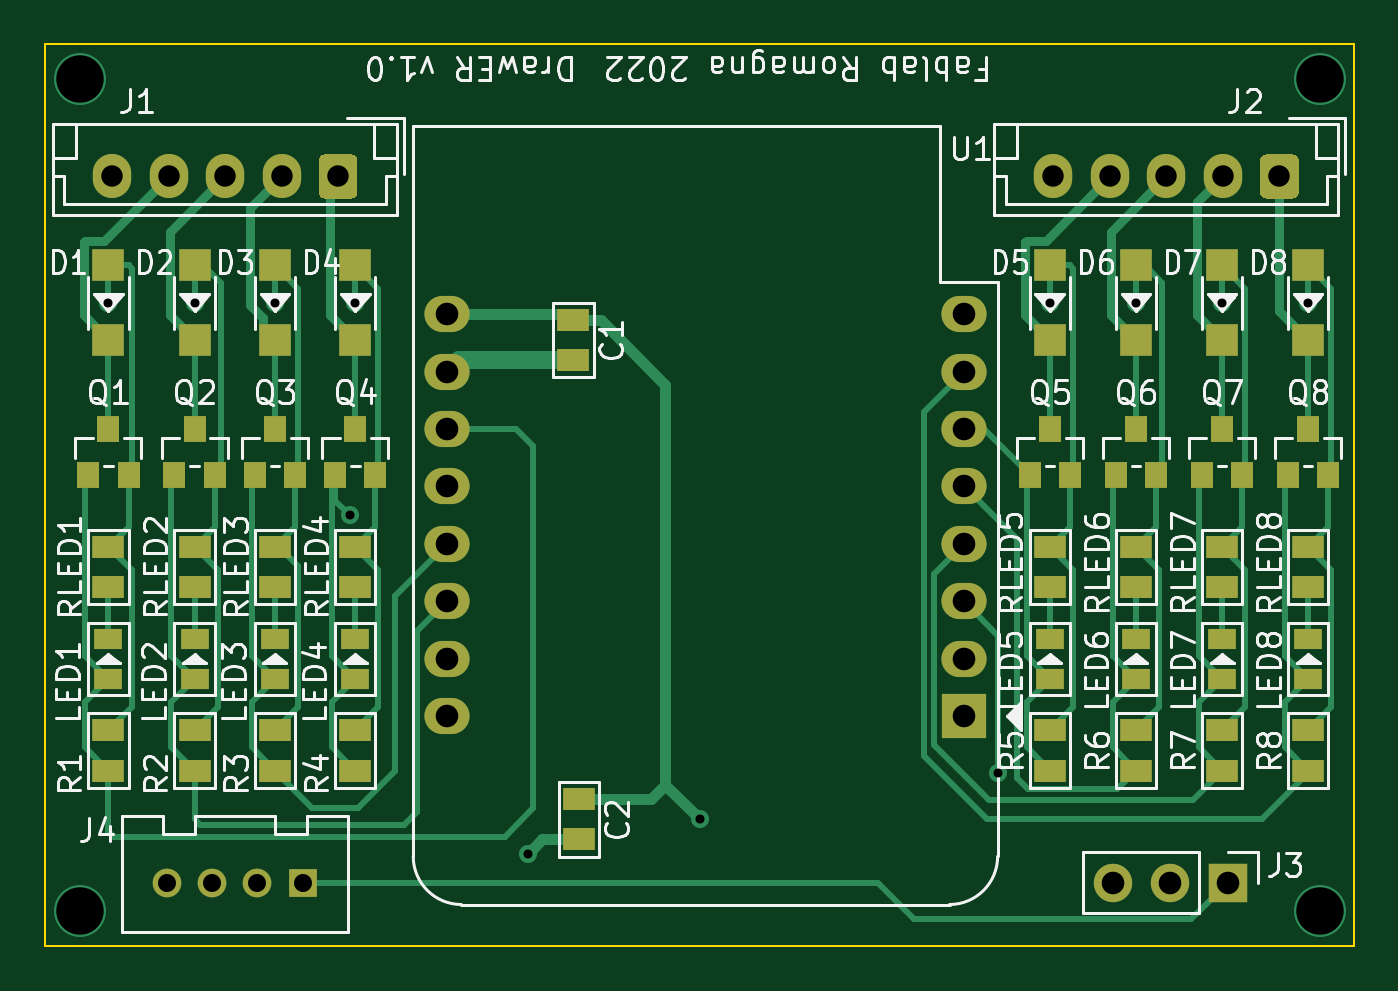
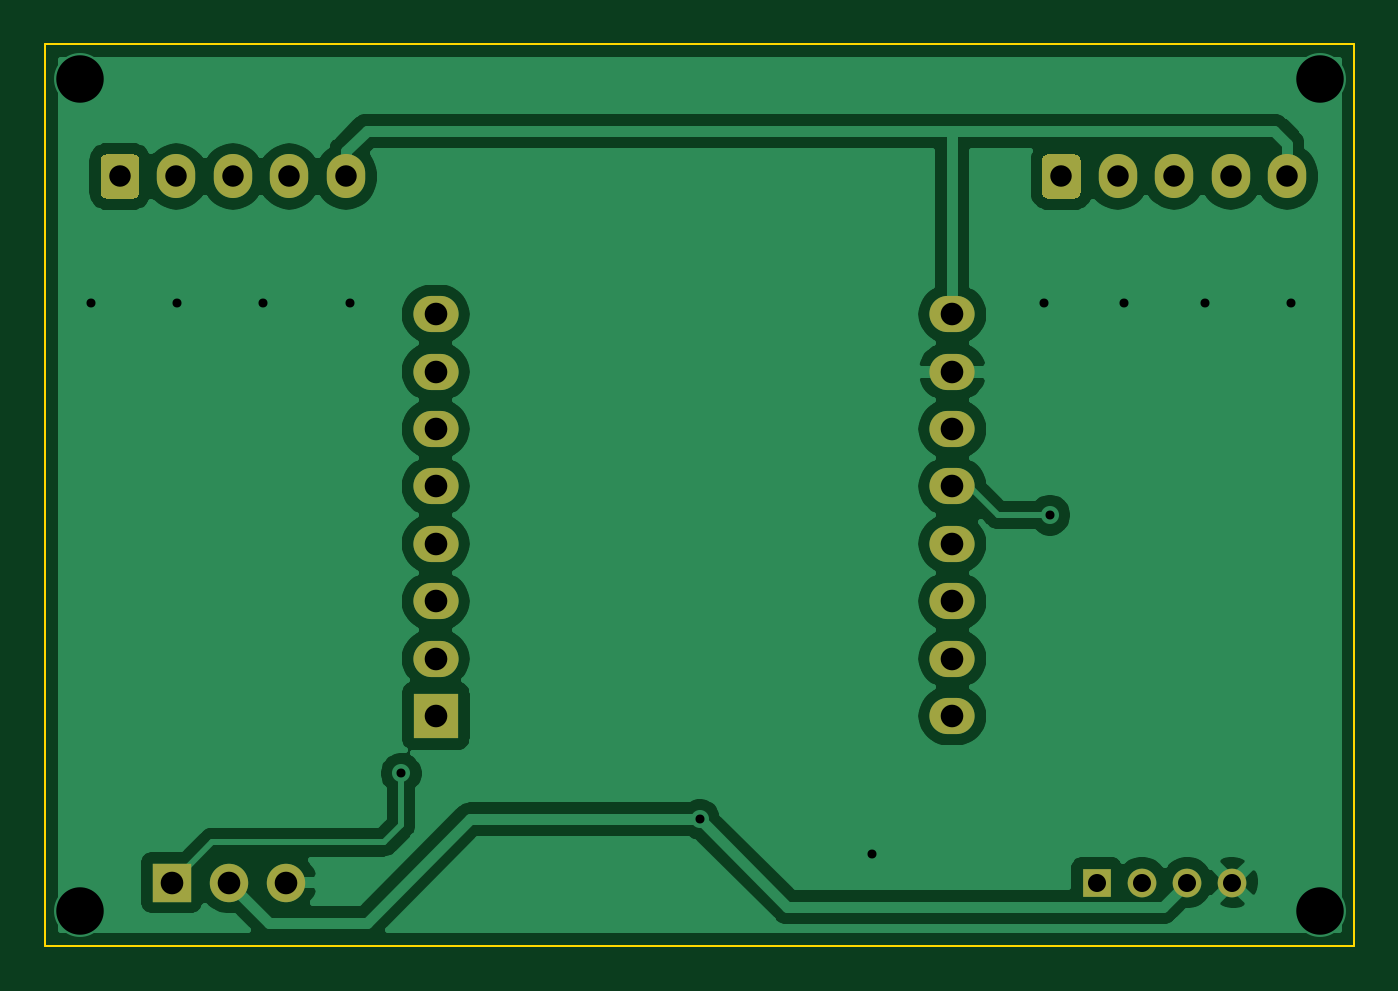
Circuit board: 10 layer files. Board 57.9 x 39.9 mm.
- bottom_copper: ULN2803-Mosfet-S2-Mini-B_Cu.gbr (50862 bytes)
- bottom_mask: ULN2803-Mosfet-S2-Mini-B_Mask.gbr (2203 bytes)
- paste: ULN2803-Mosfet-S2-Mini-B_Paste.gbr (475 bytes)
- bottom_silk: ULN2803-Mosfet-S2-Mini-B_SilkS.gbr (476 bytes)
- outline: ULN2803-Mosfet-S2-Mini-Edge_Cuts.gbr (701 bytes)
- top_copper: ULN2803-Mosfet-S2-Mini-F_Cu.gbr (21668 bytes)
- top_mask: ULN2803-Mosfet-S2-Mini-F_Mask.gbr (5428 bytes)
- paste: ULN2803-Mosfet-S2-Mini-F_Paste.gbr (3695 bytes)
- top_silk: ULN2803-Mosfet-S2-Mini-F_SilkS.gbr (71284 bytes)
- drill: ULN2803-Mosfet-S2-Mini.drl (871 bytes)

=== bottom_copper: ULN2803-Mosfet-S2-Mini-B_Cu.gbr (50862 bytes, source omitted) ===
=== bottom_mask: ULN2803-Mosfet-S2-Mini-B_Mask.gbr ===
%TF.GenerationSoftware,KiCad,Pcbnew,(5.1.10)-1*%
%TF.CreationDate,2022-04-18T16:41:03+02:00*%
%TF.ProjectId,ULN2803-Mosfet-S2-Mini,554c4e32-3830-4332-9d4d-6f736665742d,rev?*%
%TF.SameCoordinates,Original*%
%TF.FileFunction,Soldermask,Bot*%
%TF.FilePolarity,Negative*%
%FSLAX46Y46*%
G04 Gerber Fmt 4.6, Leading zero omitted, Abs format (unit mm)*
G04 Created by KiCad (PCBNEW (5.1.10)-1) date 2022-04-18 16:41:03*
%MOMM*%
%LPD*%
G01*
G04 APERTURE LIST*
%ADD10O,2.000000X1.600000*%
%ADD11R,2.000000X2.000000*%
%ADD12C,1.270000*%
%ADD13R,1.270000X1.270000*%
%ADD14O,1.700000X1.700000*%
%ADD15R,1.700000X1.700000*%
%ADD16O,1.700000X1.950000*%
G04 APERTURE END LIST*
D10*
%TO.C,U1*%
X35560000Y-101600000D03*
X35560000Y-99060000D03*
X35560000Y-96520000D03*
X35560000Y-93980000D03*
X35560000Y-91440000D03*
X35560000Y-88900000D03*
X35560000Y-86360000D03*
X35560000Y-83820000D03*
X58420000Y-83820000D03*
X58420000Y-86360000D03*
X58420000Y-88900000D03*
X58420000Y-91440000D03*
X58420000Y-93980000D03*
X58420000Y-96520000D03*
D11*
X58420000Y-101600000D03*
D10*
X58420000Y-99060000D03*
%TD*%
D12*
%TO.C,J4*%
X23162260Y-108966000D03*
X25163780Y-108966000D03*
X27160220Y-108966000D03*
D13*
X29161740Y-108966000D03*
%TD*%
D14*
%TO.C,J3*%
X65024000Y-108966000D03*
X67564000Y-108966000D03*
D15*
X70104000Y-108966000D03*
%TD*%
%TO.C,J1*%
G36*
G01*
X31584000Y-76999000D02*
X31584000Y-78449000D01*
G75*
G02*
X31334000Y-78699000I-250000J0D01*
G01*
X30134000Y-78699000D01*
G75*
G02*
X29884000Y-78449000I0J250000D01*
G01*
X29884000Y-76999000D01*
G75*
G02*
X30134000Y-76749000I250000J0D01*
G01*
X31334000Y-76749000D01*
G75*
G02*
X31584000Y-76999000I0J-250000D01*
G01*
G37*
D16*
X28234000Y-77724000D03*
X25734000Y-77724000D03*
X23234000Y-77724000D03*
X20734000Y-77724000D03*
%TD*%
%TO.C,J2*%
G36*
G01*
X73240000Y-76999000D02*
X73240000Y-78449000D01*
G75*
G02*
X72990000Y-78699000I-250000J0D01*
G01*
X71790000Y-78699000D01*
G75*
G02*
X71540000Y-78449000I0J250000D01*
G01*
X71540000Y-76999000D01*
G75*
G02*
X71790000Y-76749000I250000J0D01*
G01*
X72990000Y-76749000D01*
G75*
G02*
X73240000Y-76999000I0J-250000D01*
G01*
G37*
X69890000Y-77724000D03*
X67390000Y-77724000D03*
X64890000Y-77724000D03*
X62390000Y-77724000D03*
%TD*%
M02*

=== paste: ULN2803-Mosfet-S2-Mini-B_Paste.gbr ===
%TF.GenerationSoftware,KiCad,Pcbnew,(5.1.10)-1*%
%TF.CreationDate,2022-04-18T16:41:03+02:00*%
%TF.ProjectId,ULN2803-Mosfet-S2-Mini,554c4e32-3830-4332-9d4d-6f736665742d,rev?*%
%TF.SameCoordinates,Original*%
%TF.FileFunction,Paste,Bot*%
%TF.FilePolarity,Positive*%
%FSLAX46Y46*%
G04 Gerber Fmt 4.6, Leading zero omitted, Abs format (unit mm)*
G04 Created by KiCad (PCBNEW (5.1.10)-1) date 2022-04-18 16:41:03*
%MOMM*%
%LPD*%
G01*
G04 APERTURE LIST*
G04 APERTURE END LIST*
M02*

=== bottom_silk: ULN2803-Mosfet-S2-Mini-B_SilkS.gbr ===
%TF.GenerationSoftware,KiCad,Pcbnew,(5.1.10)-1*%
%TF.CreationDate,2022-04-18T16:41:03+02:00*%
%TF.ProjectId,ULN2803-Mosfet-S2-Mini,554c4e32-3830-4332-9d4d-6f736665742d,rev?*%
%TF.SameCoordinates,Original*%
%TF.FileFunction,Legend,Bot*%
%TF.FilePolarity,Positive*%
%FSLAX46Y46*%
G04 Gerber Fmt 4.6, Leading zero omitted, Abs format (unit mm)*
G04 Created by KiCad (PCBNEW (5.1.10)-1) date 2022-04-18 16:41:03*
%MOMM*%
%LPD*%
G01*
G04 APERTURE LIST*
G04 APERTURE END LIST*
M02*

=== outline: ULN2803-Mosfet-S2-Mini-Edge_Cuts.gbr ===
%TF.GenerationSoftware,KiCad,Pcbnew,(5.1.10)-1*%
%TF.CreationDate,2022-04-18T16:41:03+02:00*%
%TF.ProjectId,ULN2803-Mosfet-S2-Mini,554c4e32-3830-4332-9d4d-6f736665742d,rev?*%
%TF.SameCoordinates,Original*%
%TF.FileFunction,Profile,NP*%
%FSLAX46Y46*%
G04 Gerber Fmt 4.6, Leading zero omitted, Abs format (unit mm)*
G04 Created by KiCad (PCBNEW (5.1.10)-1) date 2022-04-18 16:41:03*
%MOMM*%
%LPD*%
G01*
G04 APERTURE LIST*
%TA.AperFunction,Profile*%
%ADD10C,0.100000*%
%TD*%
G04 APERTURE END LIST*
D10*
X75692000Y-71882000D02*
X17780000Y-71882000D01*
X17780000Y-111760000D02*
X17780000Y-71882000D01*
X75692000Y-111760000D02*
X17780000Y-111760000D01*
X75692000Y-71882000D02*
X75692000Y-111760000D01*
M02*

=== top_copper: ULN2803-Mosfet-S2-Mini-F_Cu.gbr (21668 bytes, source omitted) ===
=== top_mask: ULN2803-Mosfet-S2-Mini-F_Mask.gbr ===
%TF.GenerationSoftware,KiCad,Pcbnew,(5.1.10)-1*%
%TF.CreationDate,2022-04-18T16:41:03+02:00*%
%TF.ProjectId,ULN2803-Mosfet-S2-Mini,554c4e32-3830-4332-9d4d-6f736665742d,rev?*%
%TF.SameCoordinates,Original*%
%TF.FileFunction,Soldermask,Top*%
%TF.FilePolarity,Negative*%
%FSLAX46Y46*%
G04 Gerber Fmt 4.6, Leading zero omitted, Abs format (unit mm)*
G04 Created by KiCad (PCBNEW (5.1.10)-1) date 2022-04-18 16:41:03*
%MOMM*%
%LPD*%
G01*
G04 APERTURE LIST*
%ADD10O,2.000000X1.600000*%
%ADD11R,2.000000X2.000000*%
%ADD12C,1.270000*%
%ADD13R,1.270000X1.270000*%
%ADD14O,1.700000X1.700000*%
%ADD15R,1.700000X1.700000*%
%ADD16R,1.400000X1.016000*%
%ADD17O,1.700000X1.950000*%
%ADD18R,1.397000X1.016000*%
%ADD19R,1.016000X1.143000*%
%ADD20R,1.270000X0.889000*%
%ADD21R,1.397000X1.397000*%
G04 APERTURE END LIST*
D10*
%TO.C,U1*%
X35560000Y-101600000D03*
X35560000Y-99060000D03*
X35560000Y-96520000D03*
X35560000Y-93980000D03*
X35560000Y-91440000D03*
X35560000Y-88900000D03*
X35560000Y-86360000D03*
X35560000Y-83820000D03*
X58420000Y-83820000D03*
X58420000Y-86360000D03*
X58420000Y-88900000D03*
X58420000Y-91440000D03*
X58420000Y-93980000D03*
X58420000Y-96520000D03*
D11*
X58420000Y-101600000D03*
D10*
X58420000Y-99060000D03*
%TD*%
D12*
%TO.C,J4*%
X23162260Y-108966000D03*
X25163780Y-108966000D03*
X27160220Y-108966000D03*
D13*
X29161740Y-108966000D03*
%TD*%
D14*
%TO.C,J3*%
X65024000Y-108966000D03*
X67564000Y-108966000D03*
D15*
X70104000Y-108966000D03*
%TD*%
D16*
%TO.C,C1*%
X41148000Y-85854000D03*
X41148000Y-84075000D03*
%TD*%
%TO.C,J1*%
G36*
G01*
X31584000Y-76999000D02*
X31584000Y-78449000D01*
G75*
G02*
X31334000Y-78699000I-250000J0D01*
G01*
X30134000Y-78699000D01*
G75*
G02*
X29884000Y-78449000I0J250000D01*
G01*
X29884000Y-76999000D01*
G75*
G02*
X30134000Y-76749000I250000J0D01*
G01*
X31334000Y-76749000D01*
G75*
G02*
X31584000Y-76999000I0J-250000D01*
G01*
G37*
D17*
X28234000Y-77724000D03*
X25734000Y-77724000D03*
X23234000Y-77724000D03*
X20734000Y-77724000D03*
%TD*%
D18*
%TO.C,RLED4*%
X31496000Y-94107000D03*
X31496000Y-95885000D03*
%TD*%
%TO.C,RLED2*%
X24384000Y-94107000D03*
X24384000Y-95885000D03*
%TD*%
%TO.C,RLED3*%
X27940000Y-94107000D03*
X27940000Y-95885000D03*
%TD*%
%TO.C,R3*%
X27940000Y-102235000D03*
X27940000Y-104013000D03*
%TD*%
%TO.C,RLED1*%
X20574000Y-94107000D03*
X20574000Y-95885000D03*
%TD*%
%TO.C,R2*%
X24384000Y-102235000D03*
X24384000Y-104013000D03*
%TD*%
%TO.C,R1*%
X20574000Y-102235000D03*
X20574000Y-104013000D03*
%TD*%
D19*
%TO.C,Q4*%
X30607000Y-90932000D03*
X32385000Y-90932000D03*
X31496000Y-88900000D03*
%TD*%
%TO.C,Q2*%
X23495000Y-90932000D03*
X25273000Y-90932000D03*
X24384000Y-88900000D03*
%TD*%
%TO.C,Q1*%
X19685000Y-90932000D03*
X21463000Y-90932000D03*
X20574000Y-88900000D03*
%TD*%
D20*
%TO.C,LED2*%
X24384000Y-99949000D03*
X24384000Y-98171000D03*
%TD*%
D21*
%TO.C,D2*%
X24384000Y-84963000D03*
X24384000Y-81661000D03*
%TD*%
D20*
%TO.C,LED1*%
X20574000Y-99949000D03*
X20574000Y-98171000D03*
%TD*%
D21*
%TO.C,D4*%
X31496000Y-84963000D03*
X31496000Y-81661000D03*
%TD*%
%TO.C,D3*%
X27940000Y-84963000D03*
X27940000Y-81661000D03*
%TD*%
%TO.C,D1*%
X20574000Y-84963000D03*
X20574000Y-81661000D03*
%TD*%
D20*
%TO.C,LED4*%
X31496000Y-99949000D03*
X31496000Y-98171000D03*
%TD*%
D18*
%TO.C,R4*%
X31496000Y-102235000D03*
X31496000Y-104013000D03*
%TD*%
D19*
%TO.C,Q3*%
X27051000Y-90932000D03*
X28829000Y-90932000D03*
X27940000Y-88900000D03*
%TD*%
D20*
%TO.C,LED3*%
X27940000Y-99949000D03*
X27940000Y-98171000D03*
%TD*%
%TO.C,J2*%
G36*
G01*
X73240000Y-76999000D02*
X73240000Y-78449000D01*
G75*
G02*
X72990000Y-78699000I-250000J0D01*
G01*
X71790000Y-78699000D01*
G75*
G02*
X71540000Y-78449000I0J250000D01*
G01*
X71540000Y-76999000D01*
G75*
G02*
X71790000Y-76749000I250000J0D01*
G01*
X72990000Y-76749000D01*
G75*
G02*
X73240000Y-76999000I0J-250000D01*
G01*
G37*
D17*
X69890000Y-77724000D03*
X67390000Y-77724000D03*
X64890000Y-77724000D03*
X62390000Y-77724000D03*
%TD*%
D21*
%TO.C,D5*%
X62230000Y-81661000D03*
X62230000Y-84963000D03*
%TD*%
D16*
%TO.C,C2*%
X41402000Y-107062000D03*
X41402000Y-105283000D03*
%TD*%
D21*
%TO.C,D7*%
X69850000Y-81661000D03*
X69850000Y-84963000D03*
%TD*%
%TO.C,D8*%
X73660000Y-81661000D03*
X73660000Y-84963000D03*
%TD*%
%TO.C,D6*%
X66040000Y-81661000D03*
X66040000Y-84963000D03*
%TD*%
D20*
%TO.C,LED5*%
X62230000Y-98171000D03*
X62230000Y-99949000D03*
%TD*%
%TO.C,LED6*%
X66040000Y-98171000D03*
X66040000Y-99949000D03*
%TD*%
%TO.C,LED8*%
X73660000Y-98171000D03*
X73660000Y-99949000D03*
%TD*%
D19*
%TO.C,Q5*%
X62230000Y-88900000D03*
X63119000Y-90932000D03*
X61341000Y-90932000D03*
%TD*%
%TO.C,Q6*%
X66040000Y-88900000D03*
X66929000Y-90932000D03*
X65151000Y-90932000D03*
%TD*%
%TO.C,Q8*%
X73660000Y-88900000D03*
X74549000Y-90932000D03*
X72771000Y-90932000D03*
%TD*%
D18*
%TO.C,R5*%
X62230000Y-104013000D03*
X62230000Y-102235000D03*
%TD*%
%TO.C,R6*%
X66040000Y-104013000D03*
X66040000Y-102235000D03*
%TD*%
%TO.C,R7*%
X69850000Y-104013000D03*
X69850000Y-102235000D03*
%TD*%
%TO.C,RLED5*%
X62230000Y-95885000D03*
X62230000Y-94107000D03*
%TD*%
%TO.C,RLED7*%
X69850000Y-95885000D03*
X69850000Y-94107000D03*
%TD*%
%TO.C,RLED6*%
X66040000Y-95885000D03*
X66040000Y-94107000D03*
%TD*%
%TO.C,RLED8*%
X73660000Y-95885000D03*
X73660000Y-94107000D03*
%TD*%
D20*
%TO.C,LED7*%
X69850000Y-98171000D03*
X69850000Y-99949000D03*
%TD*%
D19*
%TO.C,Q7*%
X69850000Y-88900000D03*
X70739000Y-90932000D03*
X68961000Y-90932000D03*
%TD*%
D18*
%TO.C,R8*%
X73660000Y-104013000D03*
X73660000Y-102235000D03*
%TD*%
M02*

=== paste: ULN2803-Mosfet-S2-Mini-F_Paste.gbr ===
%TF.GenerationSoftware,KiCad,Pcbnew,(5.1.10)-1*%
%TF.CreationDate,2022-04-18T16:41:03+02:00*%
%TF.ProjectId,ULN2803-Mosfet-S2-Mini,554c4e32-3830-4332-9d4d-6f736665742d,rev?*%
%TF.SameCoordinates,Original*%
%TF.FileFunction,Paste,Top*%
%TF.FilePolarity,Positive*%
%FSLAX46Y46*%
G04 Gerber Fmt 4.6, Leading zero omitted, Abs format (unit mm)*
G04 Created by KiCad (PCBNEW (5.1.10)-1) date 2022-04-18 16:41:03*
%MOMM*%
%LPD*%
G01*
G04 APERTURE LIST*
%ADD10R,1.400000X1.016000*%
%ADD11R,1.397000X1.016000*%
%ADD12R,1.016000X1.143000*%
%ADD13R,1.270000X0.889000*%
%ADD14R,1.397000X1.397000*%
G04 APERTURE END LIST*
D10*
%TO.C,C1*%
X41148000Y-85854000D03*
X41148000Y-84075000D03*
%TD*%
D11*
%TO.C,RLED4*%
X31496000Y-94107000D03*
X31496000Y-95885000D03*
%TD*%
%TO.C,RLED2*%
X24384000Y-94107000D03*
X24384000Y-95885000D03*
%TD*%
%TO.C,RLED3*%
X27940000Y-94107000D03*
X27940000Y-95885000D03*
%TD*%
%TO.C,R3*%
X27940000Y-102235000D03*
X27940000Y-104013000D03*
%TD*%
%TO.C,RLED1*%
X20574000Y-94107000D03*
X20574000Y-95885000D03*
%TD*%
%TO.C,R2*%
X24384000Y-102235000D03*
X24384000Y-104013000D03*
%TD*%
%TO.C,R1*%
X20574000Y-102235000D03*
X20574000Y-104013000D03*
%TD*%
D12*
%TO.C,Q4*%
X30607000Y-90932000D03*
X32385000Y-90932000D03*
X31496000Y-88900000D03*
%TD*%
%TO.C,Q2*%
X23495000Y-90932000D03*
X25273000Y-90932000D03*
X24384000Y-88900000D03*
%TD*%
%TO.C,Q1*%
X19685000Y-90932000D03*
X21463000Y-90932000D03*
X20574000Y-88900000D03*
%TD*%
D13*
%TO.C,LED2*%
X24384000Y-99949000D03*
X24384000Y-98171000D03*
%TD*%
D14*
%TO.C,D2*%
X24384000Y-84963000D03*
X24384000Y-81661000D03*
%TD*%
D13*
%TO.C,LED1*%
X20574000Y-99949000D03*
X20574000Y-98171000D03*
%TD*%
D14*
%TO.C,D4*%
X31496000Y-84963000D03*
X31496000Y-81661000D03*
%TD*%
%TO.C,D3*%
X27940000Y-84963000D03*
X27940000Y-81661000D03*
%TD*%
%TO.C,D1*%
X20574000Y-84963000D03*
X20574000Y-81661000D03*
%TD*%
D13*
%TO.C,LED4*%
X31496000Y-99949000D03*
X31496000Y-98171000D03*
%TD*%
D11*
%TO.C,R4*%
X31496000Y-102235000D03*
X31496000Y-104013000D03*
%TD*%
D12*
%TO.C,Q3*%
X27051000Y-90932000D03*
X28829000Y-90932000D03*
X27940000Y-88900000D03*
%TD*%
D13*
%TO.C,LED3*%
X27940000Y-99949000D03*
X27940000Y-98171000D03*
%TD*%
D14*
%TO.C,D5*%
X62230000Y-81661000D03*
X62230000Y-84963000D03*
%TD*%
D10*
%TO.C,C2*%
X41402000Y-107062000D03*
X41402000Y-105283000D03*
%TD*%
D14*
%TO.C,D7*%
X69850000Y-81661000D03*
X69850000Y-84963000D03*
%TD*%
%TO.C,D8*%
X73660000Y-81661000D03*
X73660000Y-84963000D03*
%TD*%
%TO.C,D6*%
X66040000Y-81661000D03*
X66040000Y-84963000D03*
%TD*%
D13*
%TO.C,LED5*%
X62230000Y-98171000D03*
X62230000Y-99949000D03*
%TD*%
%TO.C,LED6*%
X66040000Y-98171000D03*
X66040000Y-99949000D03*
%TD*%
%TO.C,LED8*%
X73660000Y-98171000D03*
X73660000Y-99949000D03*
%TD*%
D12*
%TO.C,Q5*%
X62230000Y-88900000D03*
X63119000Y-90932000D03*
X61341000Y-90932000D03*
%TD*%
%TO.C,Q6*%
X66040000Y-88900000D03*
X66929000Y-90932000D03*
X65151000Y-90932000D03*
%TD*%
%TO.C,Q8*%
X73660000Y-88900000D03*
X74549000Y-90932000D03*
X72771000Y-90932000D03*
%TD*%
D11*
%TO.C,R5*%
X62230000Y-104013000D03*
X62230000Y-102235000D03*
%TD*%
%TO.C,R6*%
X66040000Y-104013000D03*
X66040000Y-102235000D03*
%TD*%
%TO.C,R7*%
X69850000Y-104013000D03*
X69850000Y-102235000D03*
%TD*%
%TO.C,RLED5*%
X62230000Y-95885000D03*
X62230000Y-94107000D03*
%TD*%
%TO.C,RLED7*%
X69850000Y-95885000D03*
X69850000Y-94107000D03*
%TD*%
%TO.C,RLED6*%
X66040000Y-95885000D03*
X66040000Y-94107000D03*
%TD*%
%TO.C,RLED8*%
X73660000Y-95885000D03*
X73660000Y-94107000D03*
%TD*%
D13*
%TO.C,LED7*%
X69850000Y-98171000D03*
X69850000Y-99949000D03*
%TD*%
D12*
%TO.C,Q7*%
X69850000Y-88900000D03*
X70739000Y-90932000D03*
X68961000Y-90932000D03*
%TD*%
D11*
%TO.C,R8*%
X73660000Y-104013000D03*
X73660000Y-102235000D03*
%TD*%
M02*

=== top_silk: ULN2803-Mosfet-S2-Mini-F_SilkS.gbr (71284 bytes, source omitted) ===
=== drill: ULN2803-Mosfet-S2-Mini.drl ===
M48
; DRILL file {KiCad (5.1.10)-1} date 04/18/22 16:40:56
; FORMAT={-:-/ absolute / inch / decimal}
; #@! TF.CreationDate,2022-04-18T16:40:56+02:00
; #@! TF.GenerationSoftware,Kicad,Pcbnew,(5.1.10)-1
FMAT,2
INCH
T1C0.0157
T2C0.0314
T3C0.0374
T4C0.0394
T5C0.0827
%
G90
G05
T1
X0.81Y-3.28
X0.96Y-3.28
X1.1Y-3.28
X1.23Y-3.65
X1.24Y-3.28
X1.54Y-4.24
X1.84Y-4.18
X2.36Y-4.1
X2.45Y-3.28
X2.6Y-3.28
X2.75Y-3.28
X2.9Y-3.28
T2
X0.9119Y-4.29
X0.9907Y-4.29
X1.0693Y-4.29
X1.1481Y-4.29
T3
X0.8163Y-3.06
X0.9147Y-3.06
X1.0131Y-3.06
X1.1116Y-3.06
X1.21Y-3.06
X2.4563Y-3.06
X2.5547Y-3.06
X2.6531Y-3.06
X2.7516Y-3.06
X2.85Y-3.06
T4
X1.4Y-3.3
X1.4Y-3.4
X1.4Y-3.5
X1.4Y-3.6
X1.4Y-3.7
X1.4Y-3.8
X1.4Y-3.9
X1.4Y-4.0
X2.3Y-3.3
X2.3Y-3.4
X2.3Y-3.5
X2.3Y-3.6
X2.3Y-3.7
X2.3Y-3.8
X2.3Y-3.9
X2.3Y-4.0
X2.56Y-4.29
X2.66Y-4.29
X2.76Y-4.29
T5
X0.76Y-2.89
X0.76Y-4.34
X2.92Y-2.89
X2.92Y-4.34
T0
M30

